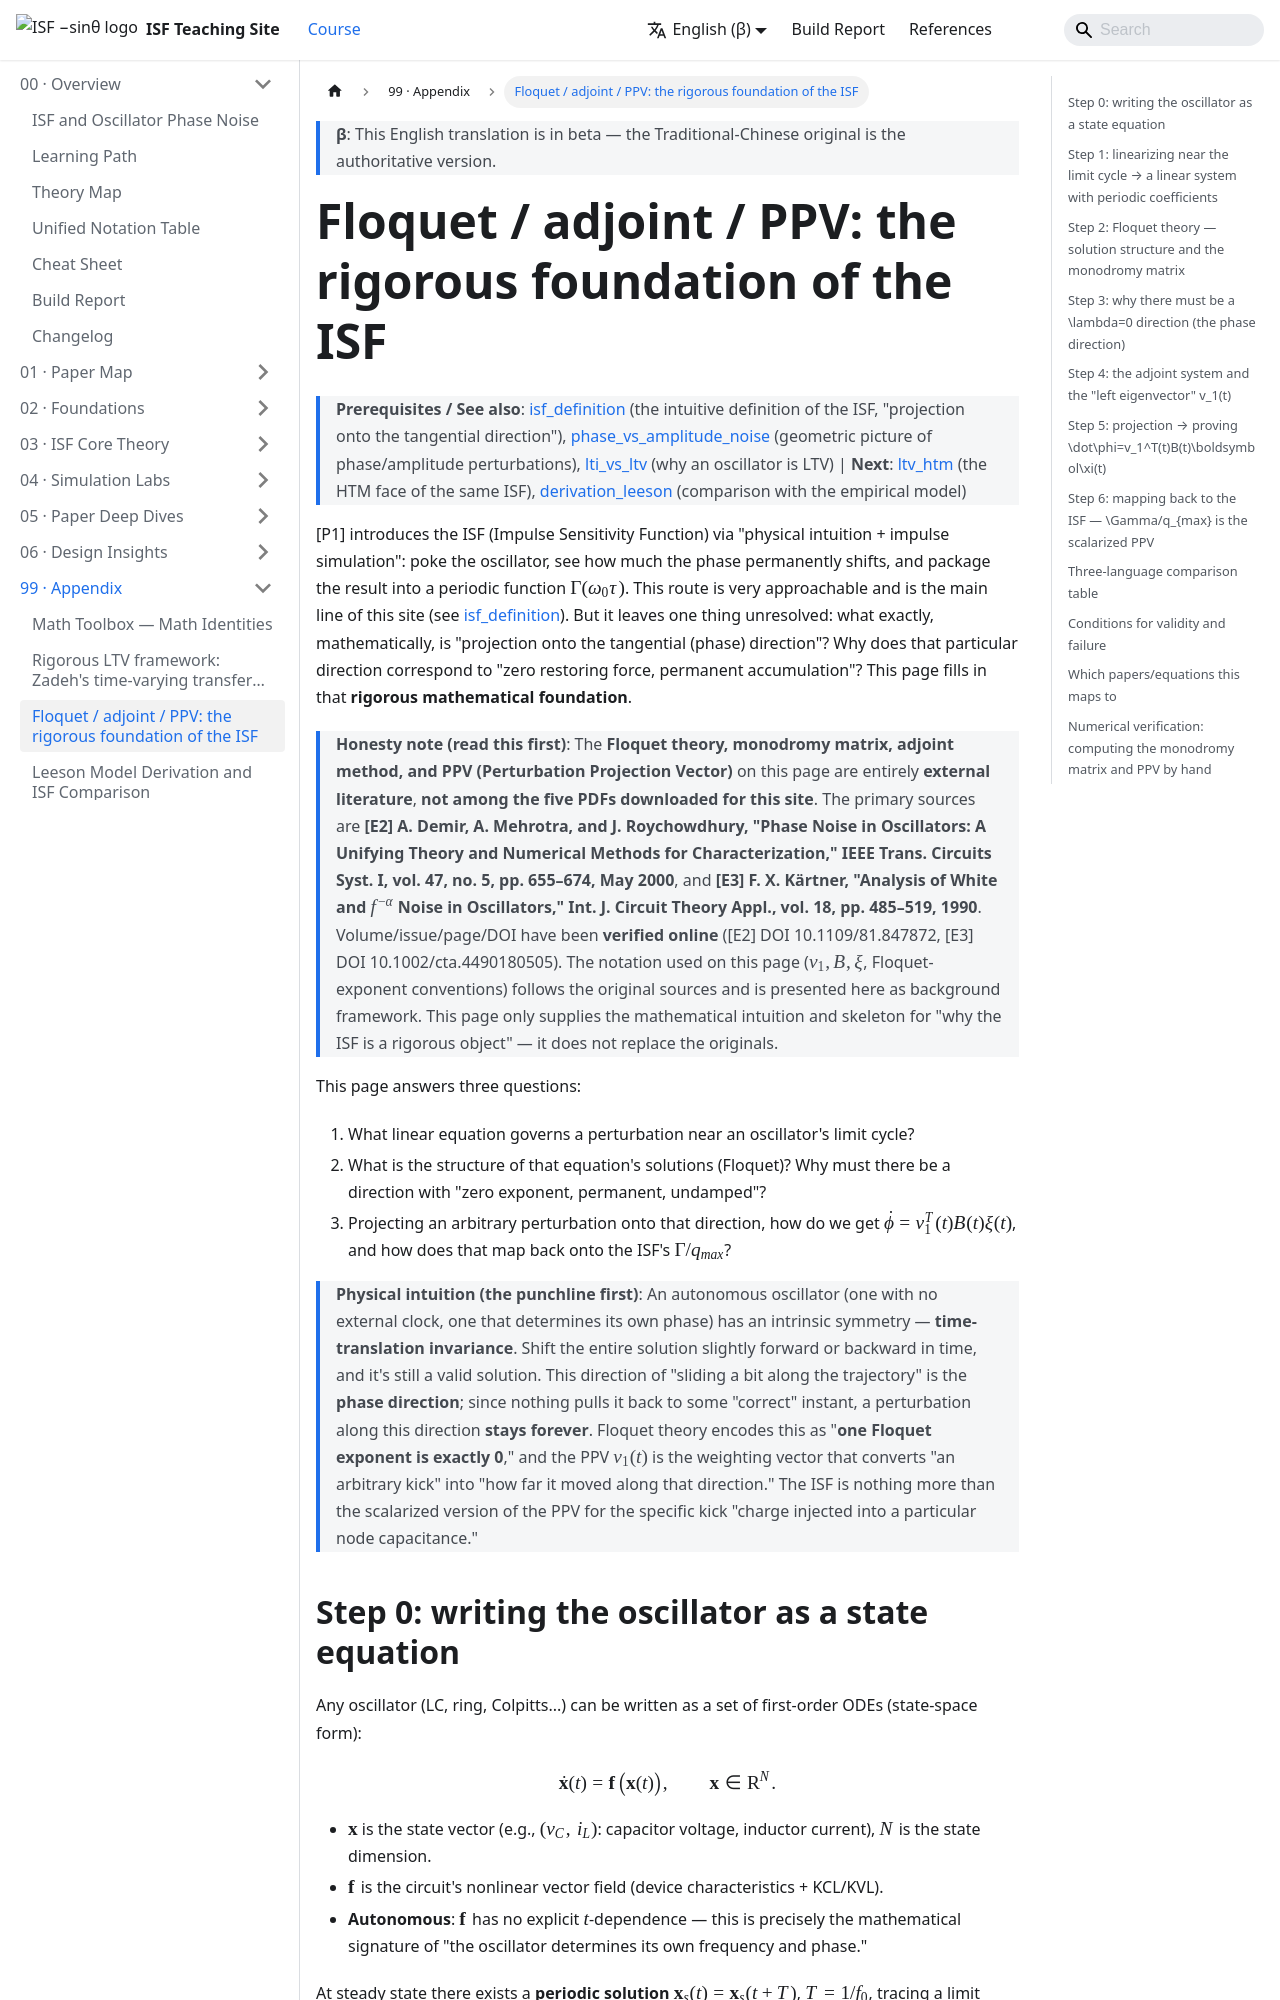

repository: gmcycle7/isf-teaching-site · page: en/99_appendix/derivation_floquet_ppv/index.html · generator: docusaurus

---
title: Floquet / adjoint / PPV：ISF 的嚴格基礎
description: 從週期係數線性系統的 Floquet 理論，到 monodromy 矩陣與 Floquet 指數、第一主向量 v1(t)、adjoint（伴隨）系統與 PPV，逐步證明 ϕ̇=v1ᵀ(t)B(t)ξ(t)，並對應到 ISF Γ/q_max。明標屬外部文獻，不在下載的 5 篇 PDF 內。
---

# Floquet / adjoint / PPV：ISF 的嚴格基礎

> **先備／See also**：[isf_definition](/03_isf_core_theory/isf_definition)（ISF 的直覺定義、「投影到切向」）、[phase_vs_amplitude_noise](/02_foundations/phase_vs_amplitude_noise)（相位/振幅擾動的幾何圖像）、[lti_vs_ltv](/02_foundations/lti_vs_ltv)（為何振盪器是 LTV）｜**接下來**：[ltv_htm](/99_appendix/ltv_htm)（同一個 ISF 的 HTM 面孔）、[derivation_leeson](/99_appendix/derivation_leeson)（經驗模型對照）

[P1] 用「物理直覺 + impulse 模擬」把 ISF（Impulse Sensitivity Function，脈衝敏感度函數）引出來：戳一下、看相位永久偏移多少、整理成週期函數 $\Gamma(\omega_0\tau)$。這條路非常好懂，也是本站主線（見 [isf_definition](/03_isf_core_theory/isf_definition)）。但它有一個說不清楚的地方：「投影到切向（phase direction）」到底是什麼數學物件？為什麼那個方向對應「零恢復力、永久累積」？這頁就是補上這塊**嚴格的數學地基**。

> **誠實聲明（請先讀）**：本頁的 **Floquet theory（弗洛凱理論）、monodromy matrix（單值矩陣）、adjoint method（伴隨法）、PPV（Perturbation Projection Vector，擾動投影向量）** 全部屬於**外部文獻**，**不在本站下載的 5 篇 PDF 內**。主要來源是
> **[E2] A. Demir, A. Mehrotra, and J. Roychowdhury, "Phase Noise in Oscillators: A Unifying Theory and Numerical Methods for Characterization," IEEE Trans. Circuits Syst. I, vol. 47, no. 5, pp. 655–674, May 2000**，以及
> **[E3] F. X. Kärtner, "Analysis of White and $f^{-\alpha}$ Noise in Oscillators," Int. J. Circuit Theory Appl., vol. 18, pp. 485–519, 1990**。
> 卷期/頁碼/DOI **已用網路查證**（[E2] DOI 10.1109/81.847872、[E3] DOI 10.1002/cta.4490180505）。本頁公式記號（$v_1,B,\xi$、Floquet 指數符號慣例）依原文慣例，屬背景框架說明。本頁只提供「為什麼 ISF 是嚴格物件」的數學直覺與骨架，不取代原文。

這頁要回答三個問題：

1. 振盪器在 limit cycle（極限環）附近的擾動，遵守什麼樣的線性方程？
2. 那個方程的解結構長怎樣（Floquet）？為什麼一定有一個「零指數、永久不衰減」的方向？
3. 把任意擾動投影到那個方向，怎麼得到 $\dot\phi=v_1^T(t)B(t)\xi(t)$，又怎麼對回 ISF 的 $\Gamma/q_{max}$？

> **物理直覺（先講結論）**：自治振盪器（autonomous oscillator，沒有外部時脈、自己決定相位的振盪器）有一個與生俱來的對稱性——**時間平移不變**。你把整條解往後挪一點點時間，它還是一個合法的解。這個「沿著軌跡挪一點」的方向，就是**相位方向**；因為沒有任何力把它拉回某個「正確的時刻」，沿這方向的擾動**永遠留著**。Floquet 理論把這句話寫成「**有一個 Floquet 指數恰為 0**」，而 PPV $v_1(t)$ 就是「如何把任意一腳踢，換算成沿這方向挪了多少」的權重向量。ISF 不過是 PPV 在「電荷注入到某個節點電容」這個特定踢法下的標量化版本。
